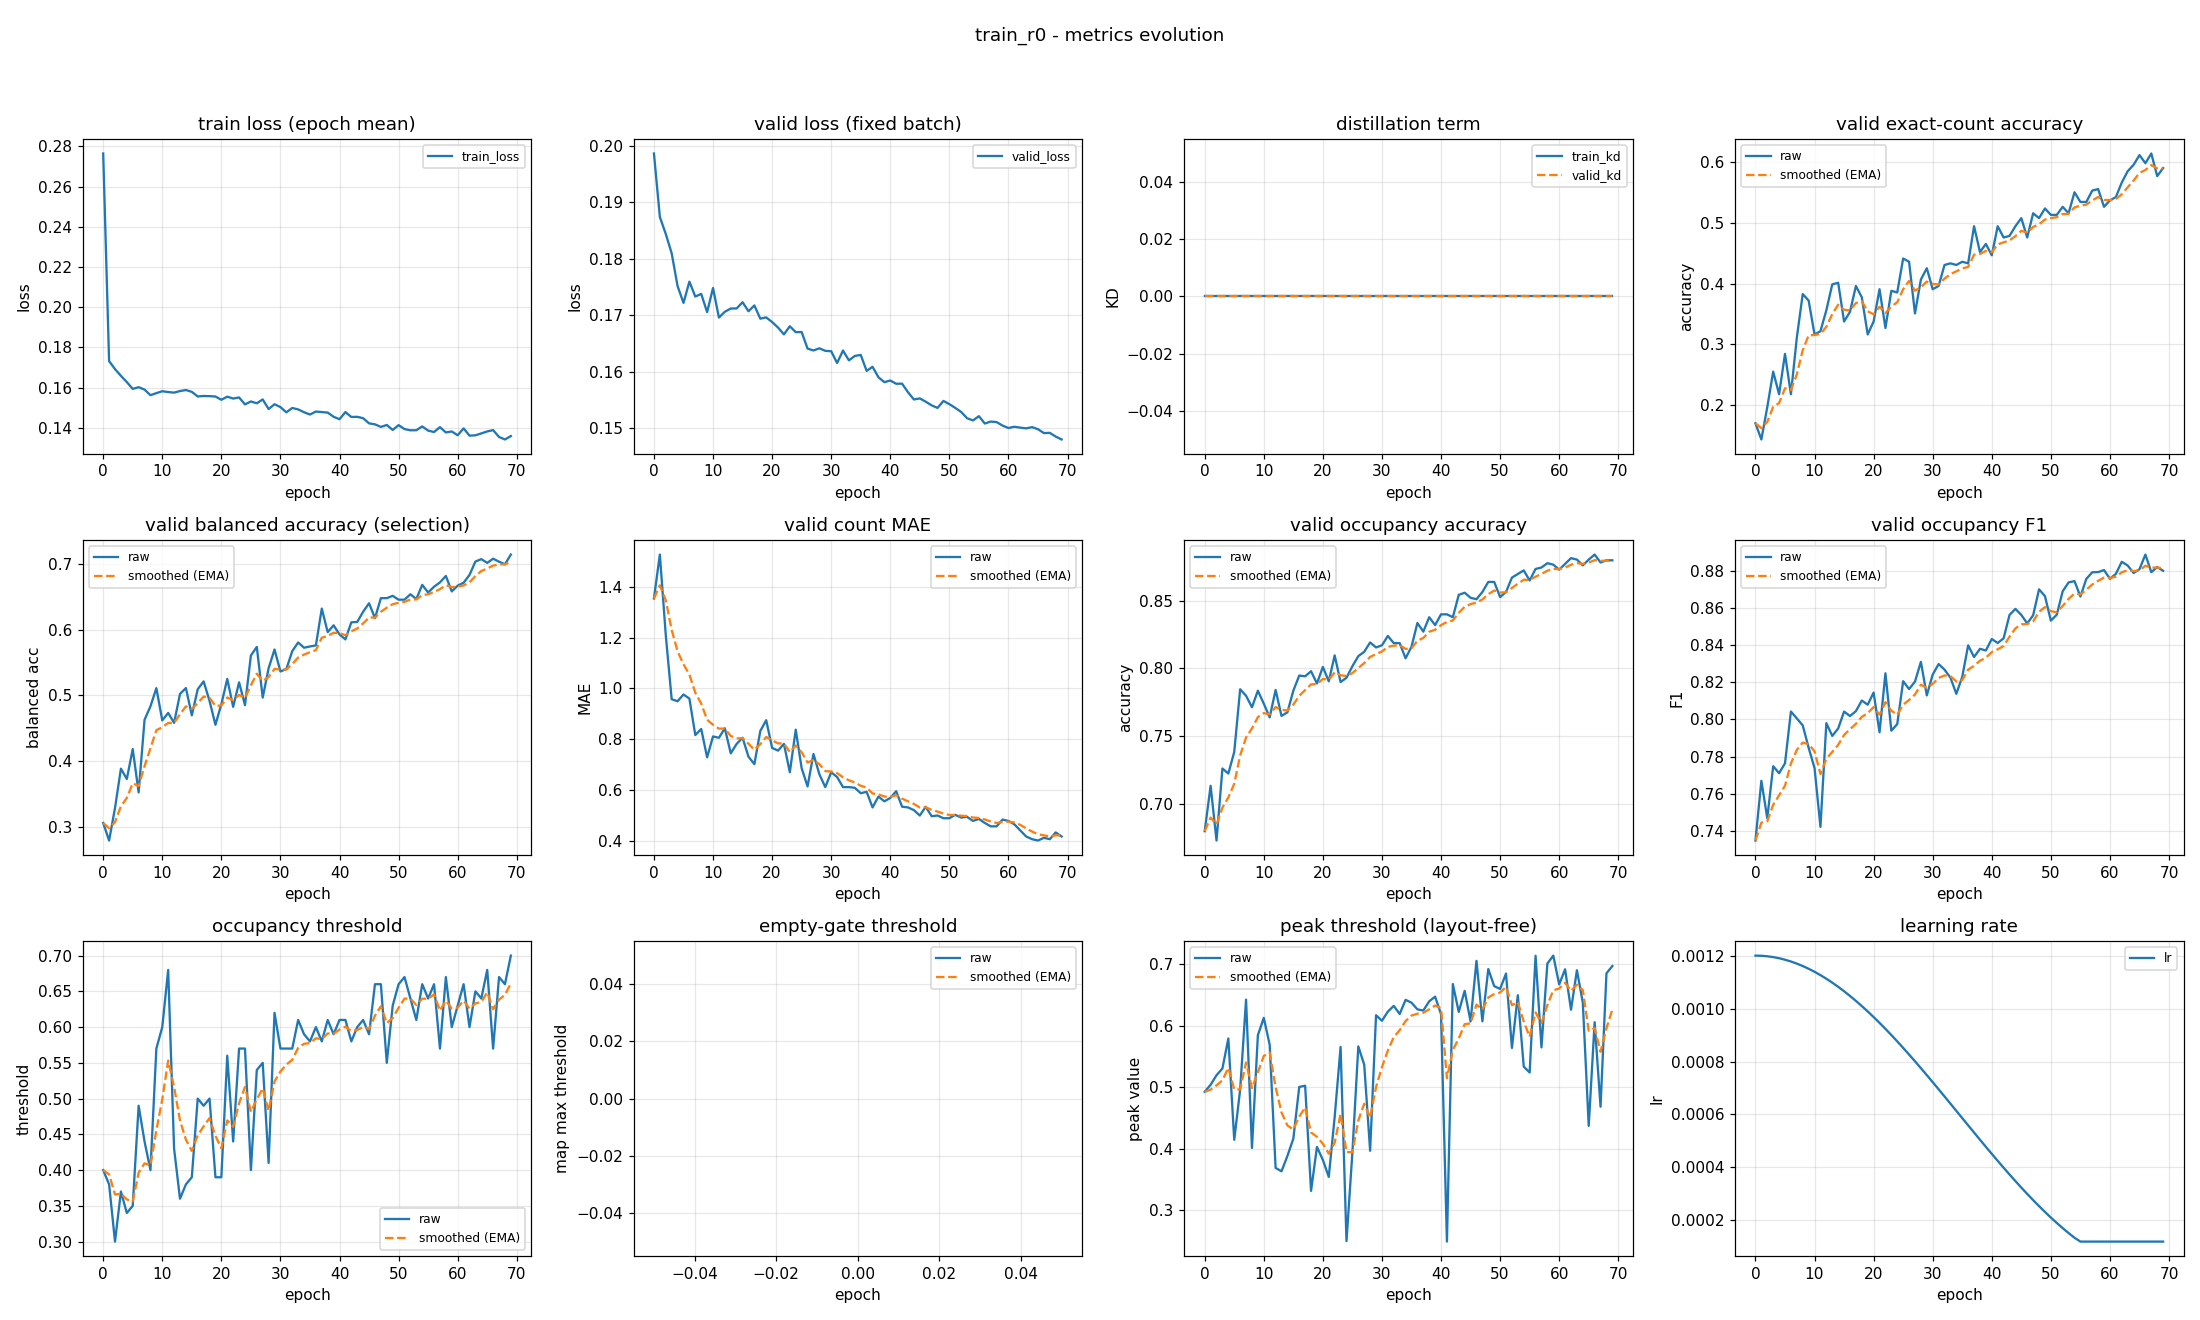

Source data for this figure (header and first rows):
epoch, train_loss, valid_loss, train_kd, valid_kd, valid_accuracy, valid_accuracy_smoothed, valid_balanced_accuracy, valid_balanced_accuracy_smoothed, valid_mae, valid_mae_smoothed, valid_occupancy_accuracy, valid_occupancy_accuracy_smoothed, valid_occupancy_f1, valid_occupancy_f1_smoothed, valid_occupancy_threshold, valid_occupancy_threshold_smoothed, valid_empty_threshold, valid_empty_threshold_smoothed, valid_peak_threshold, valid_peak_threshold_smoothed, learning_rate
0, 0.2765, 0.1987, 0.0, 0.0, 0.1702, 0.1702, 0.3055, 0.3055, 1.354, 1.354, 0.6798, 0.6798, 0.7348, 0.7348, 0.4, 0.4, nan, nan, 0.4925, 0.4925, 0.0012
1, 0.1732, 0.1874, 0.0, 0.0, 0.1436, 0.1622, 0.2787, 0.2974, 1.527, 1.406, 0.7133, 0.6898, 0.767, 0.7445, 0.38, 0.394, nan, nan, 0.5039, 0.4959, 0.001199
2, 0.1692, 0.1844, 0.0, 0.0, 0.1968, 0.1726, 0.3282, 0.3066, 1.21, 1.347, 0.6729, 0.6847, 0.7468, 0.7452, 0.3, 0.3658, nan, nan, 0.5194, 0.503, 0.001198
3, 0.1658, 0.181, 0.0, 0.0, 0.2553, 0.1974, 0.3881, 0.3311, 0.9574, 1.23, 0.7261, 0.6971, 0.7748, 0.7541, 0.37, 0.3671, nan, nan, 0.5304, 0.5112, 0.001194
4, 0.1627, 0.1752, 0.0, 0.0, 0.2181, 0.2036, 0.3724, 0.3435, 0.9495, 1.146, 0.7223, 0.7047, 0.7711, 0.7592, 0.34, 0.3589, nan, nan, 0.5791, 0.5316, 0.00119
5, 0.1593, 0.1722, 0.0, 0.0, 0.2846, 0.2279, 0.418, 0.3658, 0.9761, 1.095, 0.7383, 0.7148, 0.7764, 0.7643, 0.35, 0.3563, nan, nan, 0.4146, 0.4965, 0.001185
6, 0.1602, 0.176, 0.0, 0.0, 0.2181, 0.225, 0.3519, 0.3617, 0.9601, 1.054, 0.7846, 0.7357, 0.8043, 0.7763, 0.49, 0.3964, nan, nan, 0.4959, 0.4963, 0.001178
7, 0.159, 0.1733, 0.0, 0.0, 0.3112, 0.2508, 0.4626, 0.3919, 0.8165, 0.9831, 0.7798, 0.7489, 0.8006, 0.7836, 0.44, 0.4095, nan, nan, 0.6422, 0.5401, 0.00117
8, 0.1562, 0.1738, 0.0, 0.0, 0.383, 0.2905, 0.483, 0.4193, 0.8404, 0.9403, 0.7713, 0.7556, 0.7968, 0.7875, 0.4, 0.4066, nan, nan, 0.4012, 0.4984, 0.001161
9, 0.1572, 0.1706, 0.0, 0.0, 0.3723, 0.315, 0.5108, 0.4467, 0.7287, 0.8768, 0.7835, 0.764, 0.7848, 0.7867, 0.57, 0.4556, nan, nan, 0.5845, 0.5242, 0.00115
10, 0.1582, 0.1748, 0.0, 0.0, 0.3165, 0.3155, 0.4617, 0.4512, 0.8112, 0.8571, 0.7739, 0.767, 0.7738, 0.7828, 0.6, 0.4989, nan, nan, 0.6127, 0.5508, 0.001139
11, 0.1578, 0.1696, 0.0, 0.0, 0.3218, 0.3174, 0.473, 0.4578, 0.8059, 0.8417, 0.7638, 0.766, 0.7422, 0.7706, 0.68, 0.5533, nan, nan, 0.5689, 0.5562, 0.001126
12, 0.1575, 0.1706, 0.0, 0.0, 0.3564, 0.3291, 0.4579, 0.4578, 0.8431, 0.8421, 0.784, 0.7714, 0.798, 0.7788, 0.43, 0.5163, nan, nan, 0.3689, 0.5, 0.001113
13, 0.1583, 0.1712, 0.0, 0.0, 0.3989, 0.35, 0.5019, 0.471, 0.7447, 0.8129, 0.7649, 0.7695, 0.7911, 0.7825, 0.36, 0.4694, nan, nan, 0.3633, 0.459, 0.001098
14, 0.1588, 0.1712, 0.0, 0.0, 0.4016, 0.3655, 0.5109, 0.483, 0.7819, 0.8036, 0.7676, 0.7689, 0.7951, 0.7863, 0.38, 0.4426, nan, nan, 0.3883, 0.4378, 0.001082
15, 0.1579, 0.1723, 0.0, 0.0, 0.3378, 0.3572, 0.4694, 0.4789, 0.8059, 0.8043, 0.7835, 0.7733, 0.8042, 0.7917, 0.39, 0.4268, nan, nan, 0.4163, 0.4313, 0.001065
16, 0.1556, 0.1707, 0.0, 0.0, 0.3537, 0.3561, 0.5091, 0.488, 0.7314, 0.7824, 0.7947, 0.7797, 0.8018, 0.7947, 0.5, 0.4488, nan, nan, 0.5004, 0.4521, 0.001048
17, 0.1558, 0.1718, 0.0, 0.0, 0.3963, 0.3682, 0.521, 0.4979, 0.7021, 0.7583, 0.7941, 0.784, 0.8044, 0.7976, 0.49, 0.4611, nan, nan, 0.5023, 0.4671, 0.001029
18, 0.1557, 0.1694, 0.0, 0.0, 0.3777, 0.371, 0.4914, 0.4959, 0.8324, 0.7806, 0.7979, 0.7882, 0.8102, 0.8014, 0.5, 0.4728, nan, nan, 0.3315, 0.4265, 0.00101
19, 0.1556, 0.1696, 0.0, 0.0, 0.3165, 0.3547, 0.4549, 0.4836, 0.875, 0.8089, 0.7888, 0.7884, 0.8079, 0.8034, 0.39, 0.448, nan, nan, 0.4029, 0.4194, 0.0009891
20, 0.1539, 0.1688, 0.0, 0.0, 0.3378, 0.3496, 0.4863, 0.4844, 0.766, 0.796, 0.8011, 0.7922, 0.8145, 0.8067, 0.39, 0.4306, nan, nan, 0.3818, 0.4081, 0.000968
21, 0.1555, 0.1678, 0.0, 0.0, 0.391, 0.362, 0.5247, 0.4965, 0.7553, 0.7838, 0.7904, 0.7917, 0.7931, 0.8026, 0.56, 0.4694, nan, nan, 0.3543, 0.392, 0.000946
22, 0.1545, 0.1666, 0.0, 0.0, 0.3271, 0.3515, 0.4822, 0.4922, 0.7819, 0.7832, 0.8096, 0.797, 0.8249, 0.8093, 0.44, 0.4606, nan, nan, 0.4517, 0.4099, 0.0009233
23, 0.1551, 0.1681, 0.0, 0.0, 0.3883, 0.3626, 0.5196, 0.5005, 0.6702, 0.7493, 0.7899, 0.7949, 0.7939, 0.8047, 0.57, 0.4934, nan, nan, 0.5653, 0.4565, 0.0009
24, 0.1516, 0.167, 0.0, 0.0, 0.3856, 0.3695, 0.4848, 0.4958, 0.8378, 0.7759, 0.7931, 0.7943, 0.7975, 0.8025, 0.57, 0.5164, nan, nan, 0.2499, 0.3946, 0.000876
25, 0.1531, 0.167, 0.0, 0.0, 0.4415, 0.3911, 0.5604, 0.5152, 0.6862, 0.749, 0.8016, 0.7965, 0.8206, 0.8079, 0.4, 0.4815, nan, nan, 0.3944, 0.3945, 0.0008515
26, 0.1522, 0.1641, 0.0, 0.0, 0.4362, 0.4046, 0.5736, 0.5327, 0.6144, 0.7086, 0.809, 0.8003, 0.8164, 0.8105, 0.54, 0.499, nan, nan, 0.5662, 0.446, 0.0008265
27, 0.1541, 0.1638, 0.0, 0.0, 0.3511, 0.3885, 0.4963, 0.5218, 0.742, 0.7186, 0.8122, 0.8039, 0.8204, 0.8134, 0.55, 0.5143, nan, nan, 0.5365, 0.4732, 0.0008009
28, 0.1493, 0.1642, 0.0, 0.0, 0.4069, 0.3941, 0.541, 0.5276, 0.6622, 0.7017, 0.8191, 0.8085, 0.831, 0.8187, 0.41, 0.483, nan, nan, 0.3967, 0.4502, 0.000775
29, 0.1517, 0.1637, 0.0, 0.0, 0.4255, 0.4035, 0.5696, 0.5402, 0.6117, 0.6747, 0.8154, 0.8105, 0.8129, 0.817, 0.62, 0.5241, nan, nan, 0.6169, 0.5002, 0.0007487
30, 0.1503, 0.1637, 0.0, 0.0, 0.391, 0.3997, 0.5361, 0.539, 0.6702, 0.6734, 0.817, 0.8125, 0.8241, 0.8191, 0.57, 0.5379, nan, nan, 0.6079, 0.5325, 0.0007221
31, 0.1477, 0.1616, 0.0, 0.0, 0.3963, 0.3987, 0.5398, 0.5392, 0.6516, 0.6668, 0.8239, 0.8159, 0.8298, 0.8223, 0.57, 0.5475, nan, nan, 0.6228, 0.5596, 0.0006952
32, 0.1499, 0.1638, 0.0, 0.0, 0.4309, 0.4083, 0.5671, 0.5476, 0.6117, 0.6503, 0.8186, 0.8167, 0.8268, 0.8237, 0.57, 0.5543, nan, nan, 0.6321, 0.5814, 0.0006681
33, 0.1491, 0.162, 0.0, 0.0, 0.4335, 0.4159, 0.5803, 0.5574, 0.6117, 0.6387, 0.8186, 0.8173, 0.8225, 0.8233, 0.61, 0.571, nan, nan, 0.6188, 0.5926, 0.0006409
34, 0.1477, 0.1628, 0.0, 0.0, 0.4309, 0.4204, 0.5723, 0.5619, 0.609, 0.6298, 0.8074, 0.8143, 0.8138, 0.8205, 0.59, 0.5767, nan, nan, 0.6419, 0.6074, 0.0006137
35, 0.1466, 0.163, 0.0, 0.0, 0.4362, 0.4251, 0.5742, 0.5656, 0.5878, 0.6172, 0.816, 0.8148, 0.8229, 0.8212, 0.58, 0.5777, nan, nan, 0.6373, 0.6164, 0.0005863
36, 0.1481, 0.1602, 0.0, 0.0, 0.4335, 0.4276, 0.5758, 0.5687, 0.5931, 0.61, 0.8335, 0.8204, 0.8399, 0.8268, 0.6, 0.5844, nan, nan, 0.6265, 0.6194, 0.0005591
37, 0.1478, 0.1609, 0.0, 0.0, 0.4947, 0.4477, 0.6319, 0.5876, 0.5319, 0.5865, 0.8271, 0.8224, 0.8336, 0.8288, 0.58, 0.5831, nan, nan, 0.6245, 0.6209, 0.0005319
38, 0.1476, 0.159, 0.0, 0.0, 0.4521, 0.4491, 0.5961, 0.5902, 0.5745, 0.5829, 0.8378, 0.827, 0.838, 0.8316, 0.61, 0.5911, nan, nan, 0.6395, 0.6265, 0.0005048
39, 0.1455, 0.1582, 0.0, 0.0, 0.4654, 0.454, 0.6065, 0.5951, 0.5559, 0.5748, 0.8319, 0.8285, 0.8371, 0.8333, 0.59, 0.5908, nan, nan, 0.647, 0.6327, 0.0004779
40, 0.1443, 0.1585, 0.0, 0.0, 0.4468, 0.4518, 0.5925, 0.5943, 0.5691, 0.5731, 0.8399, 0.8319, 0.8433, 0.8363, 0.61, 0.5966, nan, nan, 0.6186, 0.6284, 0.0004513
41, 0.1478, 0.1579, 0.0, 0.0, 0.4947, 0.4647, 0.585, 0.5915, 0.5957, 0.5799, 0.8399, 0.8343, 0.8412, 0.8377, 0.61, 0.6006, nan, nan, 0.2491, 0.5147, 0.000425
42, 0.1454, 0.1579, 0.0, 0.0, 0.4761, 0.4681, 0.611, 0.5973, 0.5346, 0.5663, 0.8378, 0.8353, 0.8437, 0.8395, 0.58, 0.5944, nan, nan, 0.6676, 0.5605, 0.0003991
43, 0.1455, 0.1564, 0.0, 0.0, 0.4787, 0.4713, 0.6116, 0.6016, 0.5319, 0.556, 0.8543, 0.841, 0.8562, 0.8445, 0.6, 0.5961, nan, nan, 0.6223, 0.5791, 0.0003735
44, 0.1448, 0.1551, 0.0, 0.0, 0.4947, 0.4783, 0.6271, 0.6093, 0.5213, 0.5456, 0.8559, 0.8455, 0.8595, 0.849, 0.61, 0.6003, nan, nan, 0.6566, 0.6023, 0.0003485
45, 0.1422, 0.1553, 0.0, 0.0, 0.508, 0.4872, 0.6401, 0.6185, 0.5, 0.5319, 0.8521, 0.8475, 0.8563, 0.8512, 0.59, 0.5972, nan, nan, 0.6068, 0.6037, 0.000324
46, 0.1417, 0.1547, 0.0, 0.0, 0.4761, 0.4839, 0.6174, 0.6182, 0.5346, 0.5327, 0.8511, 0.8485, 0.8517, 0.8513, 0.66, 0.616, nan, nan, 0.7052, 0.6341, 0.0003
47, 0.1404, 0.1541, 0.0, 0.0, 0.516, 0.4935, 0.6478, 0.6271, 0.4973, 0.5221, 0.8564, 0.8509, 0.8561, 0.8528, 0.66, 0.6292, nan, nan, 0.607, 0.626, 0.0002767
48, 0.1414, 0.1536, 0.0, 0.0, 0.508, 0.4978, 0.6478, 0.6333, 0.5, 0.5155, 0.8638, 0.8548, 0.8701, 0.858, 0.55, 0.6055, nan, nan, 0.6919, 0.6458, 0.000254
49, 0.1389, 0.1548, 0.0, 0.0, 0.5239, 0.5057, 0.6514, 0.6387, 0.4894, 0.5076, 0.8638, 0.8575, 0.8664, 0.8605, 0.63, 0.6128, nan, nan, 0.6642, 0.6513, 0.000232
50, 0.1413, 0.1543, 0.0, 0.0, 0.5133, 0.508, 0.6454, 0.6407, 0.4894, 0.5022, 0.8527, 0.856, 0.8532, 0.8583, 0.66, 0.627, nan, nan, 0.6596, 0.6538, 0.0002109
51, 0.1394, 0.1536, 0.0, 0.0, 0.5133, 0.5096, 0.6455, 0.6422, 0.5027, 0.5023, 0.8564, 0.8561, 0.8564, 0.8577, 0.67, 0.6399, nan, nan, 0.6846, 0.663, 0.0001905
52, 0.1387, 0.1529, 0.0, 0.0, 0.5266, 0.5147, 0.6537, 0.6456, 0.492, 0.4992, 0.867, 0.8594, 0.869, 0.8611, 0.64, 0.6399, nan, nan, 0.5638, 0.6333, 0.0001709
53, 0.1388, 0.1518, 0.0, 0.0, 0.516, 0.5151, 0.6464, 0.6459, 0.4947, 0.4979, 0.8697, 0.8625, 0.8738, 0.8649, 0.61, 0.6309, nan, nan, 0.6494, 0.6381, 0.0001523
54, 0.1407, 0.1514, 0.0, 0.0, 0.5505, 0.5257, 0.6681, 0.6525, 0.4787, 0.4921, 0.8723, 0.8654, 0.8745, 0.8678, 0.66, 0.6397, nan, nan, 0.5334, 0.6067, 0.0001346
55, 0.1386, 0.1521, 0.0, 0.0, 0.5346, 0.5284, 0.6563, 0.6537, 0.4867, 0.4905, 0.8649, 0.8653, 0.8662, 0.8673, 0.64, 0.6398, nan, nan, 0.5239, 0.5818, 0.00012
56, 0.1379, 0.1508, 0.0, 0.0, 0.5346, 0.5302, 0.6652, 0.6571, 0.4707, 0.4846, 0.8734, 0.8677, 0.8757, 0.8698, 0.66, 0.6458, nan, nan, 0.7135, 0.6214, 0.00012
57, 0.1403, 0.1512, 0.0, 0.0, 0.5532, 0.5371, 0.6718, 0.6615, 0.4574, 0.4764, 0.8745, 0.8697, 0.8792, 0.8726, 0.57, 0.6231, nan, nan, 0.5646, 0.6043, 0.00012
58, 0.1377, 0.1511, 0.0, 0.0, 0.5559, 0.5427, 0.6816, 0.6676, 0.4574, 0.4707, 0.8777, 0.8721, 0.8793, 0.8746, 0.67, 0.6372, nan, nan, 0.7008, 0.6333, 0.00012
59, 0.1382, 0.1505, 0.0, 0.0, 0.5266, 0.5379, 0.6581, 0.6647, 0.484, 0.4747, 0.8766, 0.8735, 0.8804, 0.8764, 0.6, 0.626, nan, nan, 0.7138, 0.6574, 0.00012
... 10 more rows
